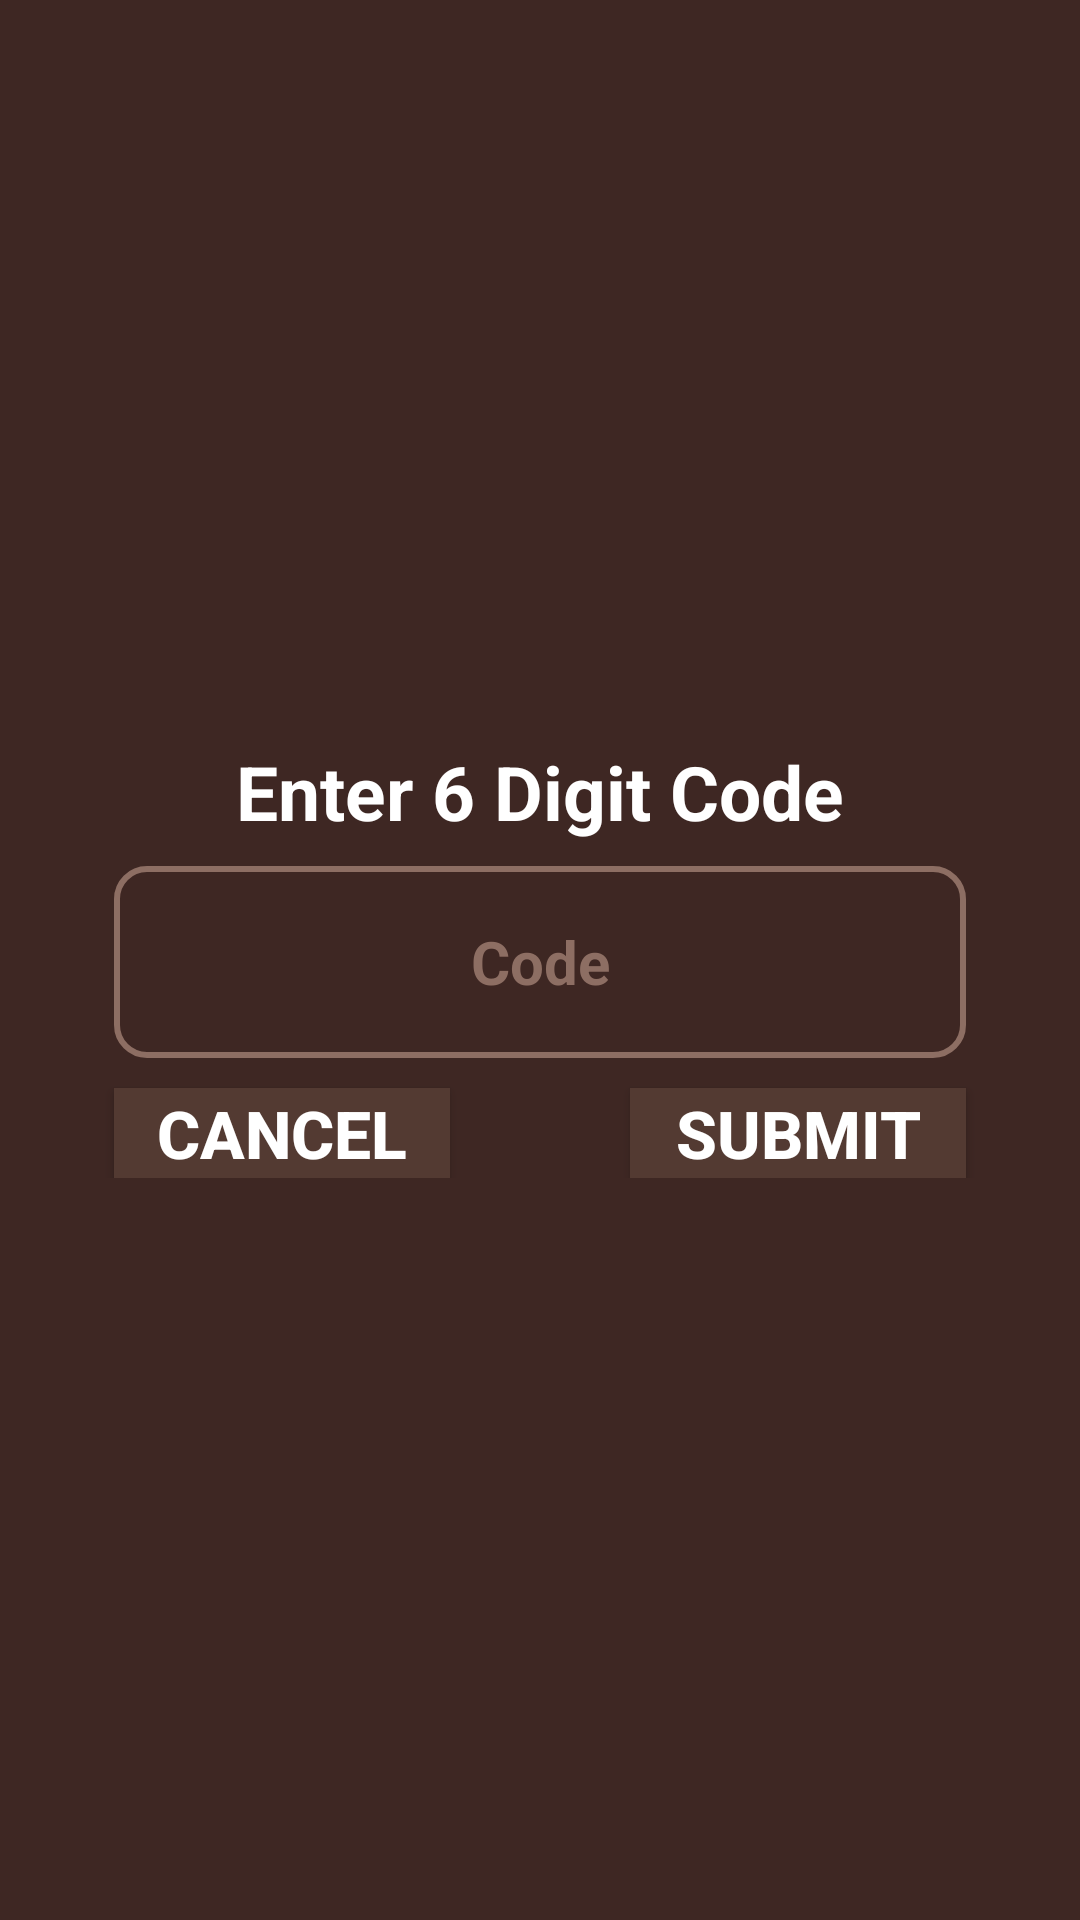

The Android layout XML behind this screen, and the referenced resources:
<!-- AndroidManifest.xml: application theme Theme.RoomDekho -->
<!-- res/layout/custom_alert_layout.xml -->
<?xml version="1.0" encoding="utf-8"?>
<LinearLayout xmlns:android="http://schemas.android.com/apk/res/android"
    android:orientation="vertical"
    android:layout_width="match_parent"
    android:layout_height="match_parent"
    android:gravity="center"
    android:background="@color/primaryColor">

    <LinearLayout
        android:layout_width="match_parent"
        android:layout_height="wrap_content"
        android:orientation="vertical"
        android:padding="8dp"
        android:layout_gravity="center">
        <TextView
            android:layout_width="match_parent"
            android:layout_height="wrap_content"
            android:text="Enter 6 Digit Code"
            android:textStyle="bold"
            android:textSize="25sp"
            android:textColor="@color/white"
            android:gravity="center"/>
        <EditText
            android:id="@+id/et_code"
            android:layout_width="match_parent"
            android:layout_height="?attr/actionBarSize"
            android:textColor="@color/white"
            android:textSize="20sp"
            android:textStyle="bold"
            android:background="@drawable/et_background"
            android:layout_marginTop="8dp"
            android:layout_marginLeft="30dp"
            android:layout_marginRight="30dp"
            android:inputType="numberSigned"
            android:hint="Code"
            android:maxLength="6"
            android:textColorHint="@color/colorAccent"
            android:textCursorDrawable="@color/white"
            android:gravity="center"/>
        <LinearLayout
            android:layout_width="match_parent"
            android:layout_height="wrap_content"
            android:orientation="horizontal">

            <androidx.appcompat.widget.AppCompatButton
                android:id="@+id/btn_cancel"
                android:layout_width="0dp"
                android:layout_height="30dp"
                android:text="Cancel"
                android:layout_weight="1"
                android:textStyle="bold"
                android:textSize="22sp"
                android:textColor="@color/white"
                android:background="@color/tertiaryColor"
                android:layout_marginTop="10dp"
                android:layout_marginRight="30dp"
                android:layout_marginLeft="30dp"/>
            <androidx.appcompat.widget.AppCompatButton
                android:id="@+id/btn_submit"
                android:layout_width="0dp"
                android:layout_height="30dp"
                android:text="Submit"
                android:layout_weight="1"
                android:textStyle="bold"
                android:textSize="22sp"
                android:textColor="@color/white"
                android:background="@color/tertiaryColor"
                android:layout_marginTop="10dp"
                android:layout_marginRight="30dp"
                android:layout_marginLeft="30dp"/>
        </LinearLayout>

    </LinearLayout>

</LinearLayout>
<!-- resources referenced by this layout -->
<resources>
  <color name="colorAccent">#8D6E63</color>
  <color name="primaryColor">#3E2723</color>
  <color name="tertiaryColor">#533A32</color>
  <color name="white">#FFFFFFFF</color>
  <!-- drawable et_background (drawable) -->
  <?xml version="1.0" encoding="utf-8"?>
  <shape android:shape="rectangle" xmlns:android="http://schemas.android.com/apk/res/android">
      <stroke android:color="@color/colorAccent" android:width="2dp"/>
      <size android:width="20dp" android:height="20dp"/>
      <corners android:radius="10dp"/>/>
  </shape>
  <style name="Theme.RoomDekho" parent="Base.Theme.RoomDekho">
          <item name="colorPrimary">@color/primaryColor</item>
          <item name="colorSecondary">@color/secondaryColor</item>
          <item name="colorTertiary">@color/tertiaryColor</item>
          <item name="hintTextColor">@color/colorAccent</item>
          <item name="cursorColor">@color/white</item>
      </style>
  <style name="Base.Theme.RoomDekho" parent="Theme.Material3.DayNight.NoActionBar">
          
          
  
      </style>
  <color name="secondaryColor">#5D4037</color>
</resources>
